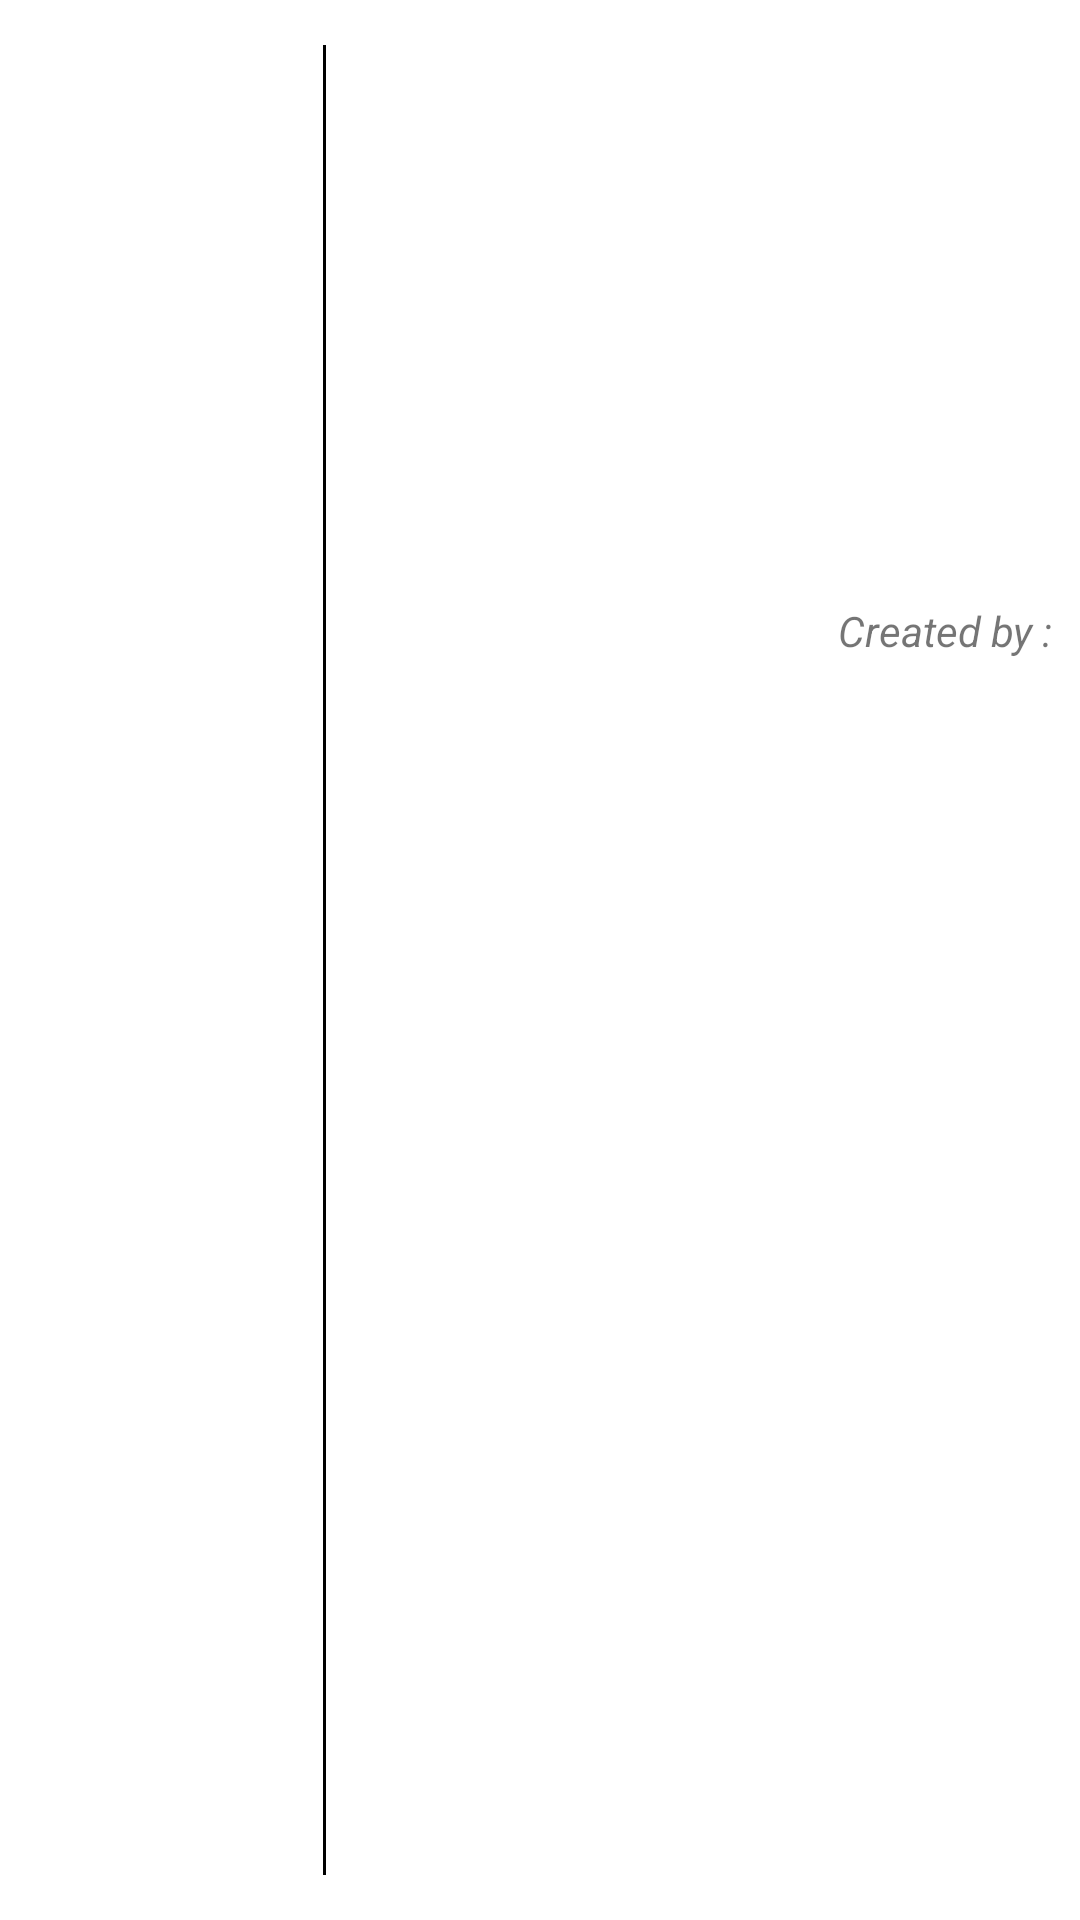

This screen was rendered from an Android layout file. Write that file and the resources it references.
<!-- AndroidManifest.xml: application theme Theme.Cocotton -->
<!-- res/layout/recipe_item.xml -->
<?xml version="1.0" encoding="utf-8"?>
<androidx.constraintlayout.widget.ConstraintLayout
    xmlns:android="http://schemas.android.com/apk/res/android"
    xmlns:app="http://schemas.android.com/apk/res-auto"
    xmlns:tools="http://schemas.android.com/tools"
    android:layout_width="match_parent"
    android:layout_height="120dp"
    >

    <ImageView
        android:id="@+id/recipe_item_image"
        android:layout_width="75dp"
        android:layout_height="75dp"

        app:layout_constraintTop_toTopOf="parent"
        app:layout_constraintBottom_toBottomOf="parent"
        app:layout_constraintStart_toStartOf="parent"
        app:layout_constraintEnd_toStartOf="@+id/guideline_vertical_0"

        android:src="@drawable/cooker_icon"
        />

    <View
        android:id="@+id/divider"
        android:layout_width="1dp"
        android:layout_height="0dp"
        android:background="@color/black"

        android:layout_marginTop="15dp"
        android:layout_marginBottom="15dp"

        app:layout_constraintTop_toTopOf="parent"
        app:layout_constraintBottom_toBottomOf="parent"
        app:layout_constraintStart_toStartOf="@+id/guideline_vertical_0"
        app:layout_constraintEnd_toStartOf="@+id/guideline_vertical_0" />

    <androidx.constraintlayout.widget.Guideline
        android:id="@+id/guideline_vertical_0"
        android:layout_width="wrap_content"
        android:layout_height="wrap_content"
        android:orientation="vertical"
        app:layout_constraintGuide_percent="0.3" />

    <TextView
        android:id="@+id/recipe_item_name"
        android:layout_width="wrap_content"
        android:layout_height="wrap_content"
        android:textSize="24sp"
        android:textStyle="bold"
        app:layout_constraintTop_toTopOf="parent"
        app:layout_constraintBottom_toTopOf="@+id/recipe_item_time"
        app:layout_constraintStart_toStartOf="@+id/guideline_vertical_0"
        app:layout_constraintEnd_toStartOf="@+id/guideline_vertical"

        android:layout_marginBottom="10dp"
        tools:text="Recipe name..." />

    <TextView
        android:id="@+id/recipe_item_time"
        android:layout_width="wrap_content"
        android:layout_height="wrap_content"
        android:textSize="16sp"
        app:layout_constraintTop_toBottomOf="@+id/recipe_item_name"
        app:layout_constraintBottom_toTopOf="@+id/recipe_item_difficulty"
        app:layout_constraintStart_toStartOf="@+id/guideline_vertical_0"
        app:layout_constraintEnd_toStartOf="@+id/guideline_vertical"
        tools:text="Recipe time..."
        />

    <TextView
        android:id="@+id/recipe_item_difficulty"
        android:layout_width="wrap_content"
        android:layout_height="wrap_content"
        android:textSize="16sp"
        app:layout_constraintTop_toBottomOf="@+id/recipe_item_time"
        app:layout_constraintBottom_toBottomOf="parent"
        app:layout_constraintStart_toStartOf="@+id/guideline_vertical_0"
        app:layout_constraintEnd_toStartOf="@+id/guideline_vertical"
        tools:text="Recipe difficulty"
        />

    <androidx.constraintlayout.widget.Guideline
        android:id="@+id/guideline_vertical"
        android:layout_width="wrap_content"
        android:layout_height="wrap_content"
        android:orientation="vertical"
        app:layout_constraintGuide_percent="0.75"
        />

    <TextView
        android:id="@+id/recipe_item_created_by"
        android:layout_width="wrap_content"
        android:layout_height="wrap_content"

        android:text="@string/created_by"
        android:textStyle="italic"

        app:layout_constraintTop_toTopOf="parent"
        app:layout_constraintBottom_toTopOf="@+id/recipe_item_author"
        app:layout_constraintStart_toEndOf="@+id/guideline_vertical"
        app:layout_constraintEnd_toEndOf="parent" />

    <TextView
        android:id="@+id/recipe_item_author"
        android:layout_width="wrap_content"
        android:layout_height="wrap_content"

        tools:text="Author's name"

        android:layout_weight="1"
        android:ellipsize="none"
        android:maxLines="2"
        android:scrollHorizontally="false"

        app:layout_constraintTop_toBottomOf="@+id/recipe_item_created_by"
        app:layout_constraintBottom_toBottomOf="parent"
        app:layout_constraintStart_toEndOf="@+id/guideline_vertical"
        app:layout_constraintEnd_toEndOf="parent" />


</androidx.constraintlayout.widget.ConstraintLayout>
<!-- resources referenced by this layout -->
<resources>
  <string name="created_by">Created by :</string>
  <style name="Theme.Cocotton" parent="Theme.MaterialComponents.DayNight.DarkActionBar">
          
          <item name="colorPrimary">@color/purple_500</item>
          <item name="colorPrimaryVariant">@color/purple_700</item>
          <item name="colorOnPrimary">@color/white</item>
          
          <item name="colorSecondary">@color/teal_200</item>
          <item name="colorSecondaryVariant">@color/teal_700</item>
          <item name="colorOnSecondary">@color/black</item>
          
          <item name="android:statusBarColor" tools:targetApi="l">?attr/colorPrimaryVariant</item>
          
      </style>
  <!-- not gathered from this repository: default colours our renderer supplied (Android Studio template values) -->
  <color name="purple_500">#FF6200EE</color>
  <color name="purple_700">#FF3700B3</color>
  <color name="teal_200">#FF03DAC5</color>
  <color name="teal_700">#FF018786</color>
  <color name="black">#FF000000</color>
  <color name="white">#FFFFFFFF</color>
</resources>
